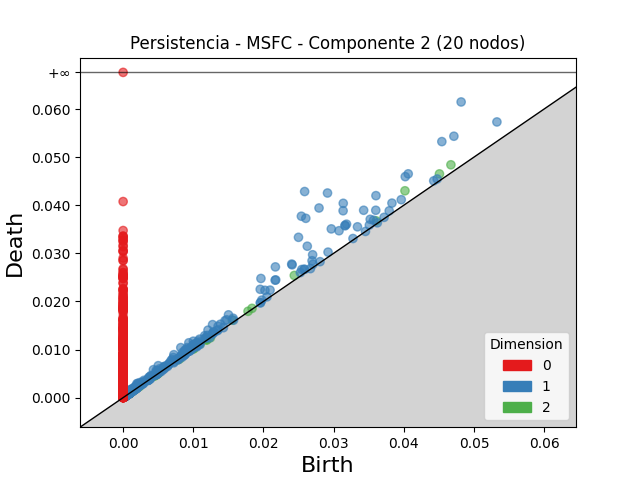

Values plotted in this chart, from the file beside it:
dimension, birth, death
2, 0.04017, 0.043
2, 0.04672, 0.04841
2, 0.04508, 0.04652
2, 0.02439, 0.0254
2, 0.03608, 0.03675
2, 0.01554, 0.01614
2, 0.01019, 0.01067
2, 0.005907, 0.00631
2, 0.01078, 0.01118
2, 0.009945, 0.01031
2, 0.01177, 0.01214
2, 0.005133, 0.005361
2, 0.01095, 0.01117
2, 0.003832, 0.004028
2, 0.01837, 0.01856
2, 0.01191, 0.01208
2, 0.001704, 0.001863
2, 0.009977, 0.01013
2, 0.004452, 0.004604
2, 0.0178, 0.01795
2, 0.001876, 0.002018
2, 0.004976, 0.005118
2, 0.004302, 0.004404
2, 0.001677, 0.001776
2, 0.01008, 0.01017
2, 0.001134, 0.001216
2, 0.0007629, 0.0008345
2, 0.001508, 0.001574
2, 0.001906, 0.001972
2, 0.001407, 0.001467
2, 0.0008016, 0.0008603
2, 0.00153, 0.001584
2, 0.005018, 0.005071
2, 0.0008203, 0.0008686
2, 0.004992, 0.00504
2, 0.0008168, 0.0008633
2, 0.00786, 0.007905
2, 0.0007568, 0.0008008
2, 0.0004339, 0.0004741
2, 0.01192, 0.01196
2, 0.001216, 0.001253
2, 0.004721, 0.004756
2, 0.002293, 0.002327
2, 0.0009632, 0.0009958
2, 0.0005998, 0.0006311
2, 0.001656, 0.001684
2, 0.0004901, 0.0005169
2, 0.0007131, 0.0007389
2, 0.0005465, 0.0005714
2, 0.0006883, 0.0007116
2, 0.0006368, 0.0006576
2, 0.0006427, 0.0006632
2, 0.0007587, 0.0007783
2, 0.0007059, 0.0007253
2, 0.0006764, 0.0006921
2, 0.0008225, 0.0008382
2, 0.0008188, 0.0008328
2, 0.0005485, 0.000562
2, 0.001008, 0.001021
2, 0.00114, 0.001152
... 4,696 more rows
